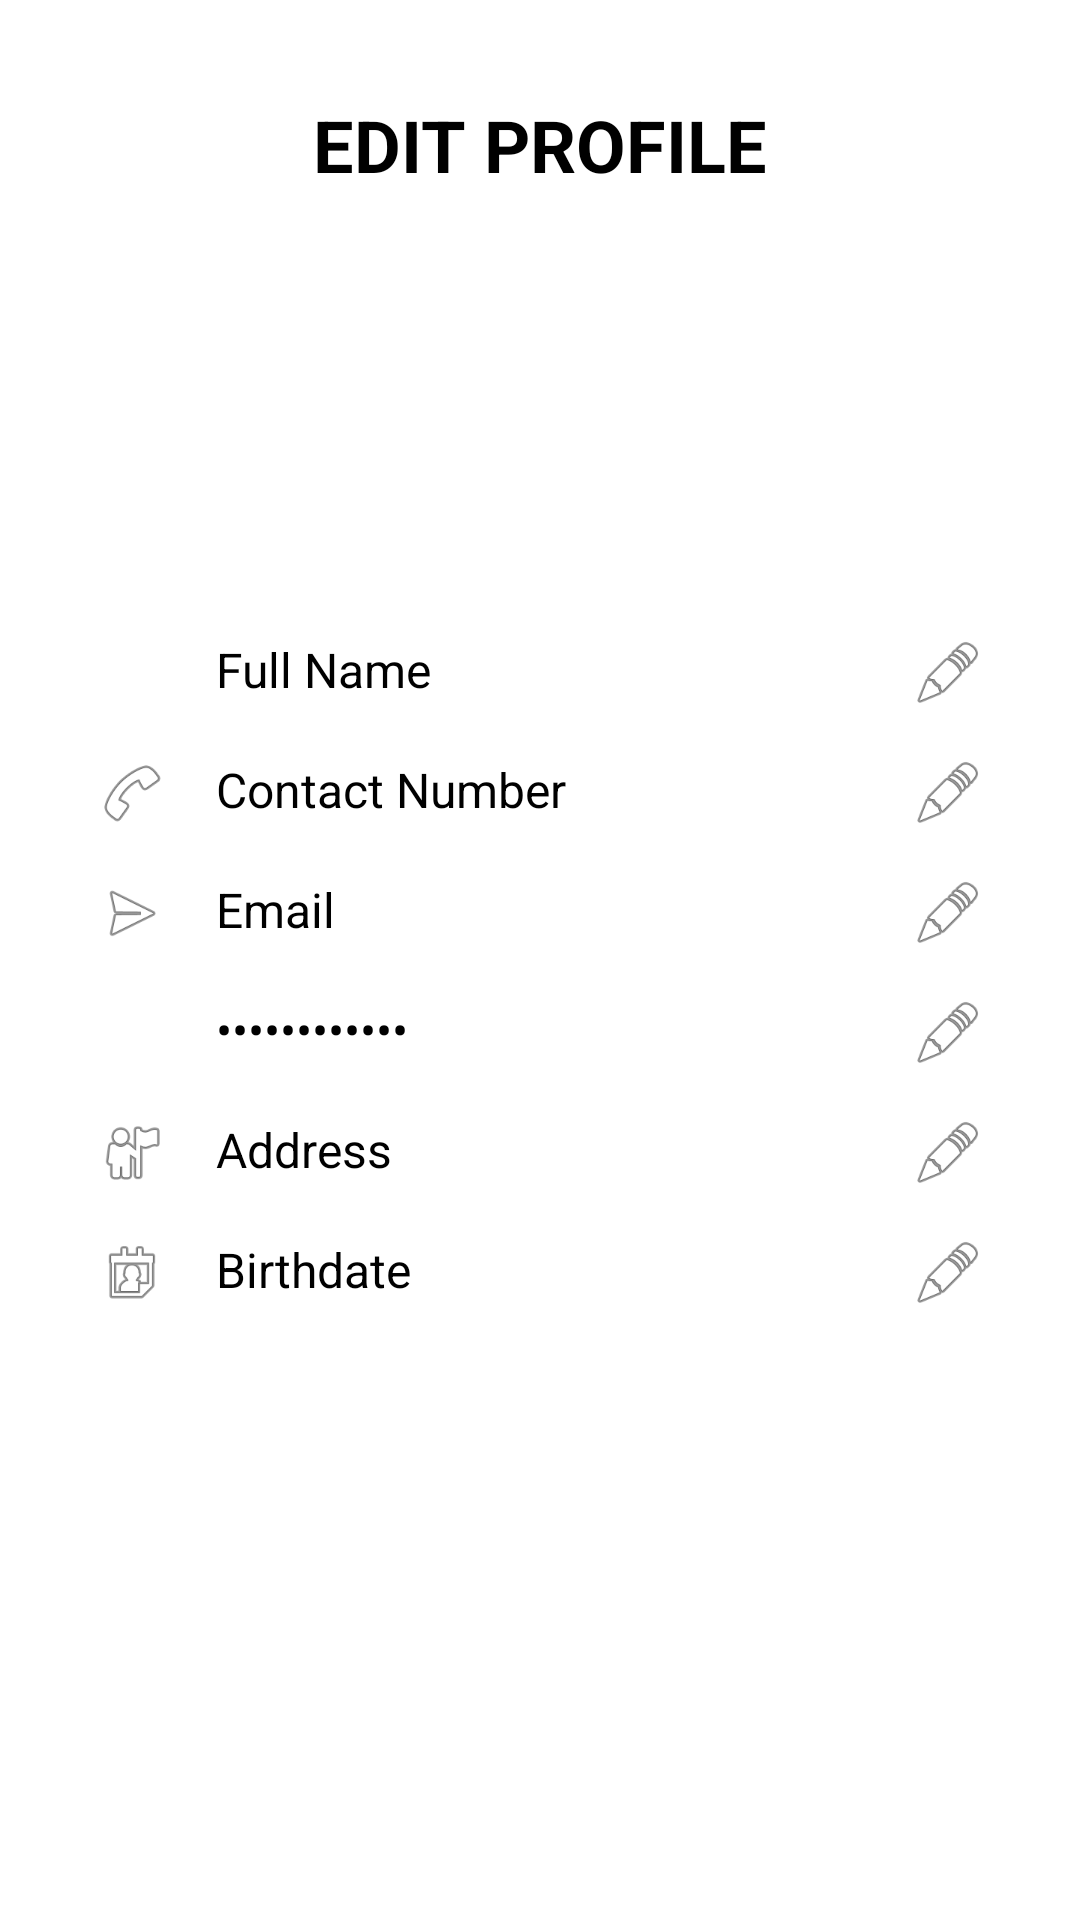

The Android layout XML behind this screen, and the referenced resources:
<!-- AndroidManifest.xml: application theme Theme.LSTM -->
<!-- res/layout/activity_profile_details.xml -->
<?xml version="1.0" encoding="utf-8"?>
<androidx.constraintlayout.widget.ConstraintLayout xmlns:android="http://schemas.android.com/apk/res/android"
    xmlns:app="http://schemas.android.com/apk/res-auto"
    xmlns:tools="http://schemas.android.com/tools"
    android:id="@+id/main"
    android:layout_width="match_parent"
    android:layout_height="match_parent"
    android:background="@color/white"
    android:padding="16dp"
    tools:context=".ProfileDetailsActivity">

    
    <TextView
        android:id="@+id/titleTextView"
        android:layout_width="wrap_content"
        android:layout_height="wrap_content"
        android:text="EDIT PROFILE"
        android:textSize="24sp"
        android:textStyle="bold"
        android:textColor="@android:color/black"
        app:layout_constraintTop_toTopOf="parent"
        app:layout_constraintStart_toStartOf="parent"
        app:layout_constraintEnd_toEndOf="parent"
        android:layout_marginTop="16dp" />

    
    <ImageView
        android:id="@+id/profileImageView"
        android:layout_width="100dp"
        android:layout_height="100dp"
        android:src="@drawable/user"
        app:layout_constraintTop_toBottomOf="@id/titleTextView"
        app:layout_constraintStart_toStartOf="parent"
        app:layout_constraintEnd_toEndOf="parent"
        android:layout_marginTop="24dp" />

    
    <Button
        android:id="@+id/editProfilePictureButton"
        android:layout_width="wrap_content"
        android:layout_height="wrap_content"
        android:text="Edit Profile Picture"
        android:drawableStart="@android:drawable/ic_menu_edit"
        android:padding="8dp"
        app:layout_constraintTop_toBottomOf="@id/profileImageView"
        app:layout_constraintStart_toStartOf="parent"
        app:layout_constraintEnd_toEndOf="parent"
        android:visibility="gone"
        android:layout_marginTop="8dp" />

    
    <ImageView
        android:id="@+id/nameIcon"
        android:layout_width="24dp"
        android:layout_height="24dp"
        android:src="@drawable/user"
        app:layout_constraintTop_toBottomOf="@id/editProfilePictureButton"
        app:layout_constraintStart_toStartOf="parent"
        android:layout_marginTop="24dp"
        android:layout_marginStart="16dp" />

    <TextView
        android:id="@+id/fullNameTextView"
        android:layout_width="0dp"
        android:layout_height="wrap_content"
        android:text="Full Name"
        android:textSize="16sp"
        android:textColor="@color/black"
        app:layout_constraintTop_toTopOf="@id/nameIcon"
        app:layout_constraintStart_toEndOf="@id/nameIcon"
        app:layout_constraintEnd_toStartOf="@id/editNameIcon"
        android:layout_marginStart="16dp"
        android:layout_marginEnd="8dp" />

    <ImageView
        android:id="@+id/editNameIcon"
        android:layout_width="24dp"
        android:layout_height="24dp"
        android:src="@android:drawable/ic_menu_edit"
        app:layout_constraintTop_toTopOf="@id/nameIcon"
        app:layout_constraintEnd_toEndOf="parent"
        android:layout_marginEnd="16dp" />

    
    <ImageView
        android:id="@+id/contactIcon"
        android:layout_width="24dp"
        android:layout_height="24dp"
        android:src="@android:drawable/ic_menu_call"
        app:layout_constraintTop_toBottomOf="@id/nameIcon"
        app:layout_constraintStart_toStartOf="parent"
        android:layout_marginTop="16dp"
        android:layout_marginStart="16dp" />

    <TextView
        android:id="@+id/contactTextView"
        android:layout_width="0dp"
        android:layout_height="wrap_content"
        android:text="Contact Number"
        android:textSize="16sp"
        android:textColor="@color/black"
        app:layout_constraintTop_toTopOf="@id/contactIcon"
        app:layout_constraintStart_toEndOf="@id/contactIcon"
        app:layout_constraintEnd_toStartOf="@id/editContactIcon"
        android:layout_marginStart="16dp"
        android:layout_marginEnd="8dp" />

    <ImageView
        android:id="@+id/editContactIcon"
        android:layout_width="24dp"
        android:layout_height="24dp"
        android:src="@android:drawable/ic_menu_edit"
        app:layout_constraintTop_toTopOf="@id/contactIcon"
        app:layout_constraintEnd_toEndOf="parent"
        android:layout_marginEnd="16dp" />

    
    <ImageView
        android:id="@+id/emailIcon"
        android:layout_width="24dp"
        android:layout_height="24dp"
        android:src="@android:drawable/ic_menu_send"
        app:layout_constraintTop_toBottomOf="@id/contactIcon"
        app:layout_constraintStart_toStartOf="parent"
        android:layout_marginTop="16dp"
        android:layout_marginStart="16dp" />

    <TextView
        android:id="@+id/emailTextView"
        android:layout_width="0dp"
        android:layout_height="wrap_content"
        android:text="Email"
        android:textSize="16sp"
        android:textColor="@color/black"
        app:layout_constraintTop_toTopOf="@id/emailIcon"
        app:layout_constraintStart_toEndOf="@id/emailIcon"
        app:layout_constraintEnd_toStartOf="@id/editEmailIcon"
        android:layout_marginStart="16dp"
        android:layout_marginEnd="8dp" />

    <ImageView
        android:id="@+id/editEmailIcon"
        android:layout_width="24dp"
        android:layout_height="24dp"
        android:src="@android:drawable/ic_menu_edit"
        app:layout_constraintTop_toTopOf="@id/emailIcon"
        app:layout_constraintEnd_toEndOf="parent"
        android:layout_marginEnd="16dp" />

    
    <ImageView
        android:id="@+id/passwordIcon"
        android:layout_width="24dp"
        android:layout_height="24dp"
        android:src="@android:drawable/ic_lock_power_off"
        app:layout_constraintTop_toBottomOf="@id/emailIcon"
        app:layout_constraintStart_toStartOf="parent"
        android:layout_marginTop="16dp"
        android:layout_marginStart="16dp" />

    <TextView
        android:id="@+id/passwordTextView"
        android:layout_width="0dp"
        android:layout_height="wrap_content"
        android:text="••••••••••••"
        android:textSize="16sp"
        android:textColor="@color/black"
        app:layout_constraintTop_toTopOf="@id/passwordIcon"
        app:layout_constraintStart_toEndOf="@id/passwordIcon"
        app:layout_constraintEnd_toStartOf="@id/editPasswordIcon"
        android:layout_marginStart="16dp"
        android:layout_marginEnd="8dp" />

    <ImageView
        android:id="@+id/editPasswordIcon"
        android:layout_width="24dp"
        android:layout_height="24dp"
        android:src="@android:drawable/ic_menu_edit"
        app:layout_constraintTop_toTopOf="@id/passwordIcon"
        app:layout_constraintEnd_toEndOf="parent"
        android:layout_marginEnd="16dp" />

    
    <ImageView
        android:id="@+id/addressIcon"
        android:layout_width="24dp"
        android:layout_height="24dp"
        android:src="@android:drawable/ic_menu_myplaces"
        app:layout_constraintTop_toBottomOf="@id/passwordIcon"
        app:layout_constraintStart_toStartOf="parent"
        android:layout_marginTop="16dp"
        android:layout_marginStart="16dp" />

    <TextView
        android:id="@+id/addressTextView"
        android:layout_width="0dp"
        android:layout_height="wrap_content"
        android:text="Address"
        android:textSize="16sp"
        android:textColor="@color/black"
        app:layout_constraintTop_toTopOf="@id/addressIcon"
        app:layout_constraintStart_toEndOf="@id/addressIcon"
        app:layout_constraintEnd_toStartOf="@id/editAddressIcon"
        android:layout_marginStart="16dp"
        android:layout_marginEnd="8dp" />

    <ImageView
        android:id="@+id/editAddressIcon"
        android:layout_width="24dp"
        android:layout_height="24dp"
        android:src="@android:drawable/ic_menu_edit"
        app:layout_constraintTop_toTopOf="@id/addressIcon"
        app:layout_constraintEnd_toEndOf="parent"
        android:layout_marginEnd="16dp" />

    
    <ImageView
        android:id="@+id/birthdateIcon"
        android:layout_width="24dp"
        android:layout_height="24dp"
        android:src="@android:drawable/ic_menu_my_calendar"
        app:layout_constraintTop_toBottomOf="@id/addressIcon"
        app:layout_constraintStart_toStartOf="parent"
        android:layout_marginTop="16dp"
        android:layout_marginStart="16dp" />

    <TextView
        android:id="@+id/birthdateTextView"
        android:layout_width="0dp"
        android:layout_height="wrap_content"
        android:text="Birthdate"
        android:textSize="16sp"
        android:textColor="@color/black"
        app:layout_constraintTop_toTopOf="@id/birthdateIcon"
        app:layout_constraintStart_toEndOf="@id/birthdateIcon"
        app:layout_constraintEnd_toStartOf="@id/editBirthdateIcon"
        android:layout_marginStart="16dp"
        android:layout_marginEnd="8dp" />

    <ImageView
        android:id="@+id/editBirthdateIcon"
        android:layout_width="24dp"
        android:layout_height="24dp"
        android:src="@android:drawable/ic_menu_edit"
        app:layout_constraintTop_toTopOf="@id/birthdateIcon"
        app:layout_constraintEnd_toEndOf="parent"
        android:layout_marginEnd="16dp" />

</androidx.constraintlayout.widget.ConstraintLayout>
<!-- resources referenced by this layout -->
<resources>
  <color name="black">#FF000000</color>
  <color name="white">#FFFFFFFF</color>
  <style name="Theme.LSTM" parent="Theme.MaterialComponents.NoActionBar">
          
          <item name="colorPrimary">@color/antique_white</item>
          <item name="colorPrimaryVariant">@color/purple_700</item>
          <item name="colorOnPrimary">@color/white</item>
          
          <item name="colorSecondary">@color/teal_200</item>
          <item name="colorSecondaryVariant">@color/teal_700</item>
          <item name="colorOnSecondary">@color/black</item>
          
          <item name="android:statusBarColor">?attr/colorPrimaryVariant</item>
          
      </style>
  <color name="antique_white">#faebd7</color>
  <color name="purple_700">#FF3700B3</color>
  <color name="teal_200">#FF03DAC5</color>
  <color name="teal_700">#FF018786</color>
</resources>
